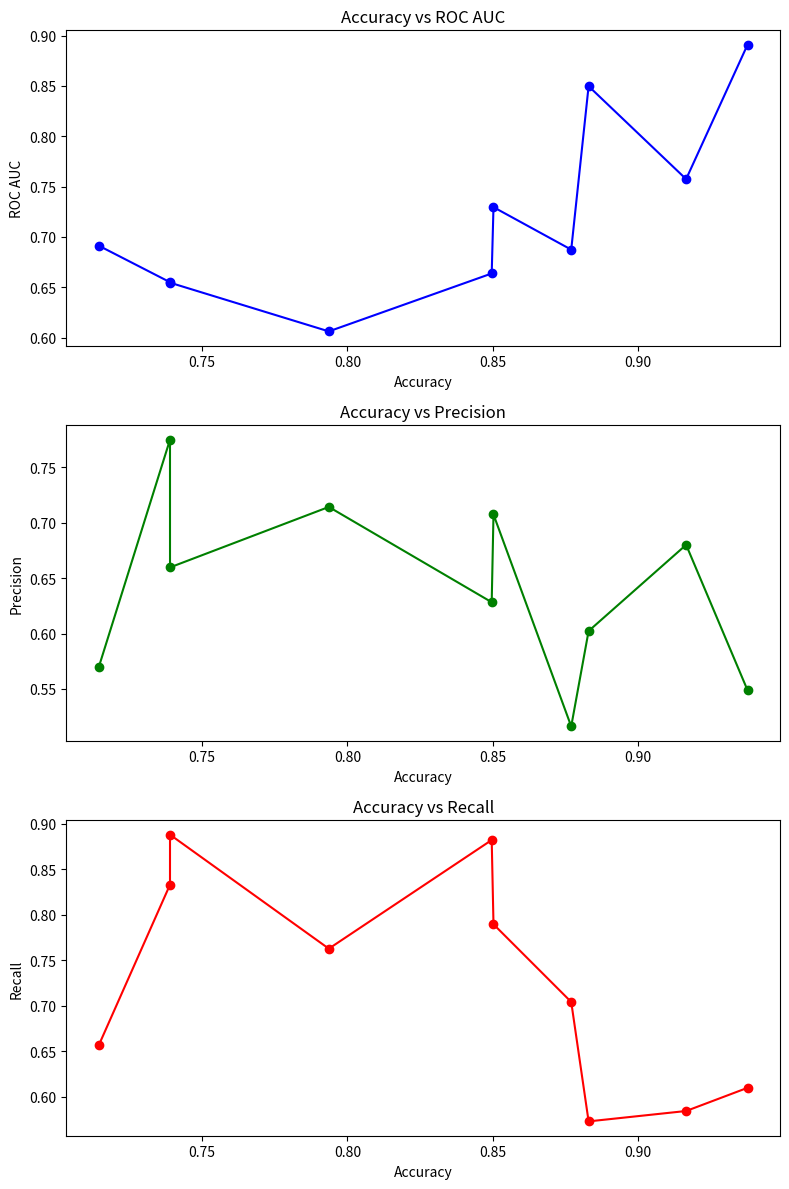

Here is the Python script that generated this plot:
import matplotlib.pyplot as plt
import numpy as np

# 模拟一些数据作为 accuracy、roc_auc、precision 和 recall
np.random.seed(42)
accuracy = np.random.uniform(0.7, 0.95, 10)
roc_auc = np.random.uniform(0.6, 0.9, 10)
precision = np.random.uniform(0.5, 0.85, 10)
recall = np.random.uniform(0.55, 0.9, 10)

# 对数据按照 accuracy 升序排序
sorted_indices = np.argsort(accuracy)
accuracy = accuracy[sorted_indices]
roc_auc = roc_auc[sorted_indices]
precision = precision[sorted_indices]
recall = recall[sorted_indices]

# 创建子图
fig, axs = plt.subplots(3, 1, figsize=(8, 12))

# 绘制 accuracy vs roc_auc 并连线
axs[0].scatter(accuracy, roc_auc, color='blue', label='ROC AUC')
axs[0].plot(accuracy, roc_auc, color='blue')  # 连接点
axs[0].set_xlabel('Accuracy')
axs[0].set_ylabel('ROC AUC')
axs[0].set_title('Accuracy vs ROC AUC')

# 绘制 accuracy vs precision 并连线
axs[1].scatter(accuracy, precision, color='green', label='Precision')
axs[1].plot(accuracy, precision, color='green')  # 连接点
axs[1].set_xlabel('Accuracy')
axs[1].set_ylabel('Precision')
axs[1].set_title('Accuracy vs Precision')

# 绘制 accuracy vs recall 并连线
axs[2].scatter(accuracy, recall, color='red', label='Recall')
axs[2].plot(accuracy, recall, color='red')  # 连接点
axs[2].set_xlabel('Accuracy')
axs[2].set_ylabel('Recall')
axs[2].set_title('Accuracy vs Recall')

# 调整布局
plt.tight_layout()

# 保存图像
# plt.savefig('/mnt/data/pareto_accuracy_vs_others_with_lines.png')

# 显示图像
plt.show()
